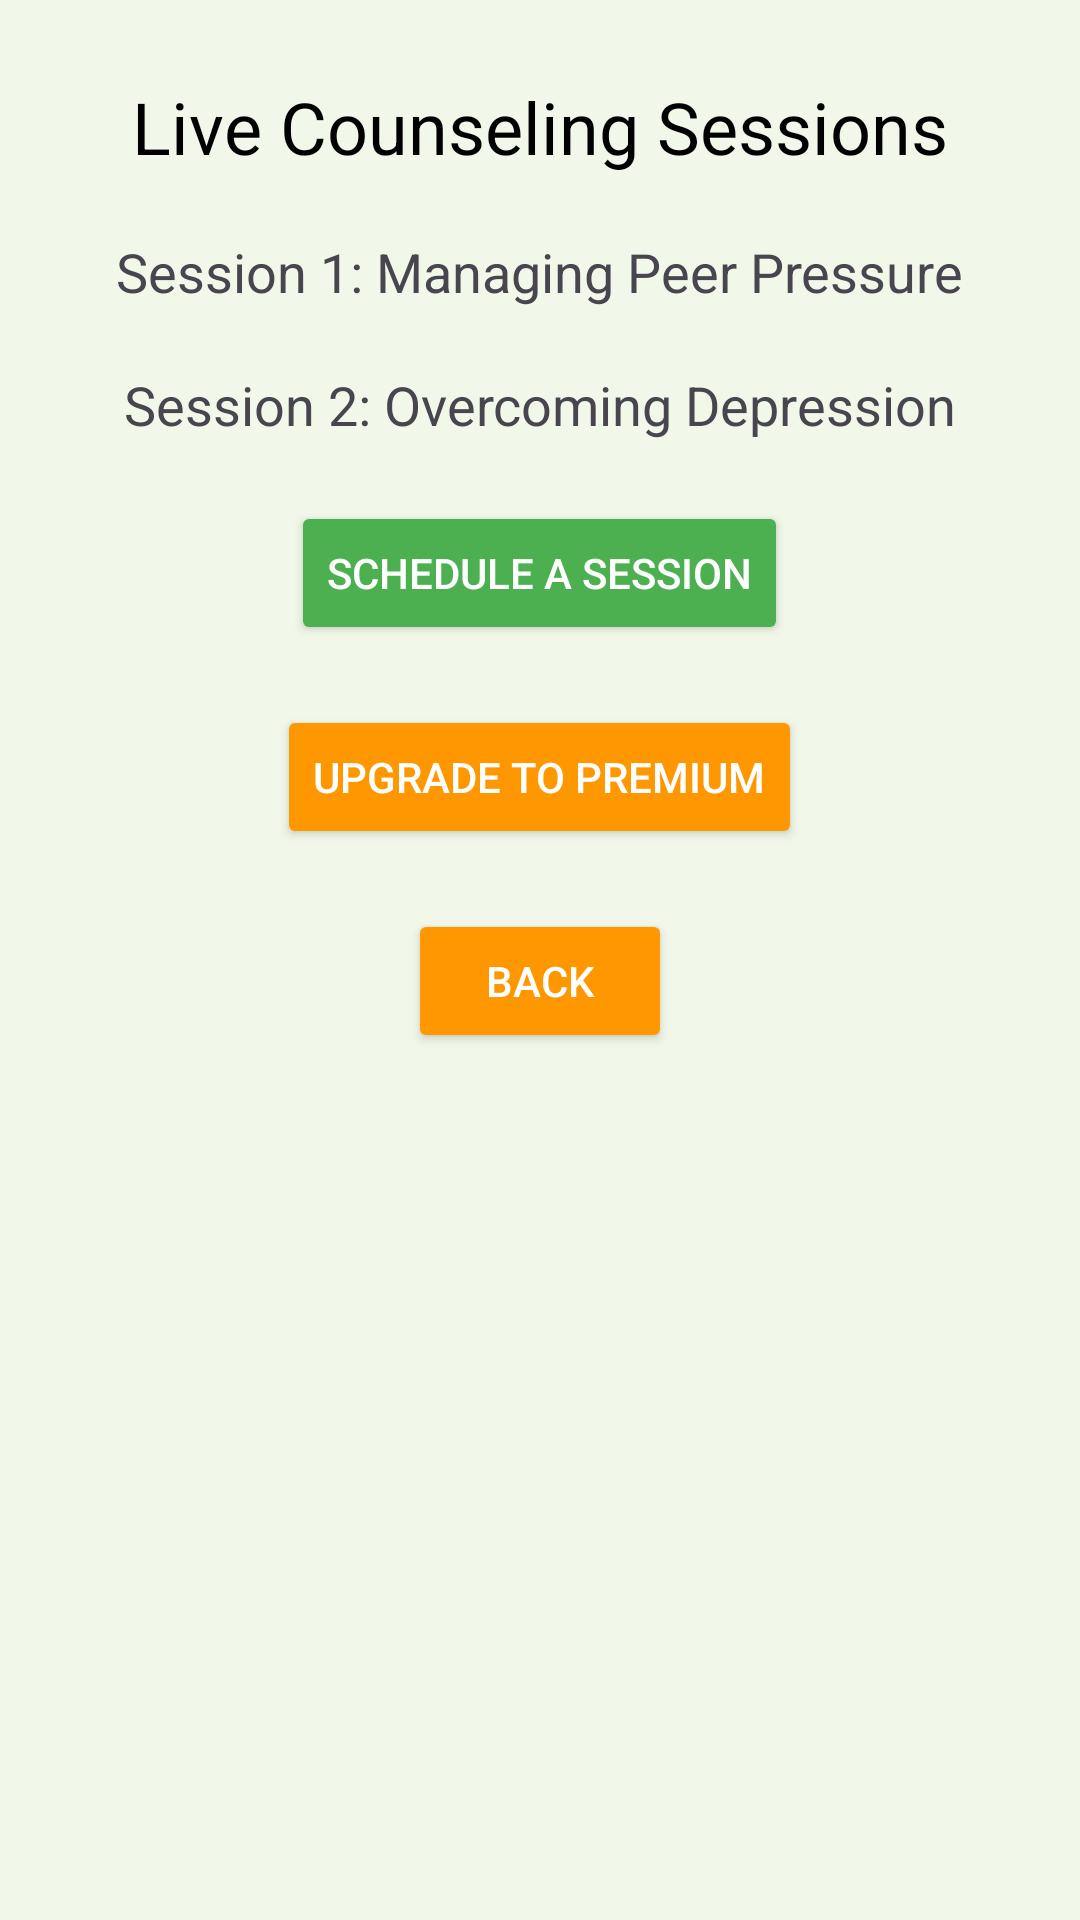

Layout XML and referenced resources for this Android screen:
<!-- AndroidManifest.xml: application theme Theme.BIGBUDDY -->
<!-- res/layout/activity_live_sessions.xml -->
<?xml version="1.0" encoding="utf-8"?>
<LinearLayout xmlns:android="http://schemas.android.com/apk/res/android"
    android:layout_width="match_parent"
    android:layout_height="match_parent"
    android:orientation="vertical"
    android:padding="16dp"
    android:background="#F1F8E9">


    <TextView
        android:id="@+id/liveSessionsTitle"
        android:layout_width="wrap_content"
        android:layout_height="wrap_content"
        android:text="Live Counseling Sessions"
        android:textSize="24sp"
        android:textColor="#000000"
        android:layout_gravity="center"
        android:padding="10dp"/>


    <TextView
        android:id="@+id/session1"
        android:layout_width="wrap_content"
        android:layout_height="wrap_content"
        android:text="Session 1: Managing Peer Pressure"
        android:textSize="18sp"
        android:padding="10dp"
        android:layout_gravity="center"/>

    <TextView
        android:id="@+id/session2"
        android:layout_width="wrap_content"
        android:layout_height="wrap_content"
        android:text="Session 2: Overcoming Depression"
        android:textSize="18sp"
        android:padding="10dp"
        android:layout_gravity="center"/>


    <Button
        android:id="@+id/btnScheduleSession"
        android:layout_width="wrap_content"
        android:layout_height="wrap_content"
        android:text="Schedule a Session"
        android:layout_gravity="center"
        android:layout_margin="10dp"
        android:backgroundTint="#4CAF50"
        android:textColor="#FFFFFF"/>

    <Button
        android:id="@+id/btnUpgradeToPremium"
        android:layout_width="wrap_content"
        android:layout_height="wrap_content"
        android:text="Upgrade to Premium"
        android:layout_gravity="center"
        android:layout_margin="10dp"
        android:backgroundTint="#FF9800"
        android:textColor="#FFFFFF"/>

    <Button
        android:id="@+id/btnBackToMain"
        android:layout_width="wrap_content"
        android:layout_height="wrap_content"
        android:text="Back"
        android:layout_gravity="center"
        android:layout_margin="10dp"
        android:backgroundTint="#FF9800"
        android:textColor="#FFFFFF"/>
</LinearLayout>
<!-- resources referenced by this layout -->
<resources>
  <style name="Theme.BIGBUDDY" parent="Base.Theme.BIGBUDDY" />
  <style name="Base.Theme.BIGBUDDY" parent="Theme.Material3.DayNight.NoActionBar">
          
          
      </style>
</resources>
